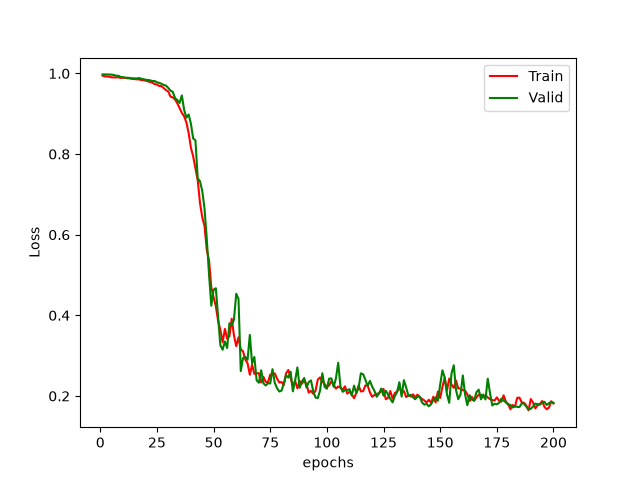

The table this chart was drawn from, first rows:
epoch, Training Loss, Validation Loss
1, 0.9946, 0.9976
2, 0.9926, 0.9975
3, 0.9923, 0.9975
4, 0.9918, 0.9973
5, 0.9903, 0.9969
6, 0.9901, 0.996
7, 0.9903, 0.9942
8, 0.9903, 0.9942
9, 0.9888, 0.9914
10, 0.9892, 0.9906
11, 0.989, 0.9895
12, 0.9879, 0.9892
13, 0.9878, 0.9888
14, 0.9862, 0.9878
15, 0.9862, 0.9878
16, 0.9853, 0.9873
17, 0.9853, 0.9886
18, 0.9837, 0.987
19, 0.9832, 0.9857
20, 0.9819, 0.9844
21, 0.9803, 0.9836
22, 0.9785, 0.9829
23, 0.977, 0.9809
24, 0.9735, 0.9811
25, 0.9724, 0.9779
26, 0.9689, 0.9767
27, 0.9685, 0.9743
28, 0.9634, 0.9715
29, 0.9586, 0.9696
30, 0.955, 0.9639
31, 0.9423, 0.9573
32, 0.9405, 0.9543
33, 0.9354, 0.9388
34, 0.9258, 0.934
35, 0.9137, 0.9268
36, 0.902, 0.9454
37, 0.8935, 0.9099
38, 0.8787, 0.89
39, 0.8521, 0.8983
40, 0.8158, 0.8752
41, 0.7939, 0.8385
42, 0.7641, 0.8339
43, 0.7352, 0.7399
44, 0.6792, 0.7326
45, 0.6432, 0.7088
46, 0.6219, 0.6648
47, 0.5625, 0.5901
48, 0.5362, 0.5012
49, 0.4696, 0.4239
50, 0.445, 0.4636
51, 0.4225, 0.4673
52, 0.3862, 0.3977
53, 0.364, 0.3257
54, 0.3331, 0.3147
55, 0.3664, 0.3353
56, 0.3418, 0.3191
57, 0.3483, 0.3803
58, 0.3915, 0.3747
59, 0.3505, 0.3897
60, 0.3235, 0.4536
... 140 more rows
